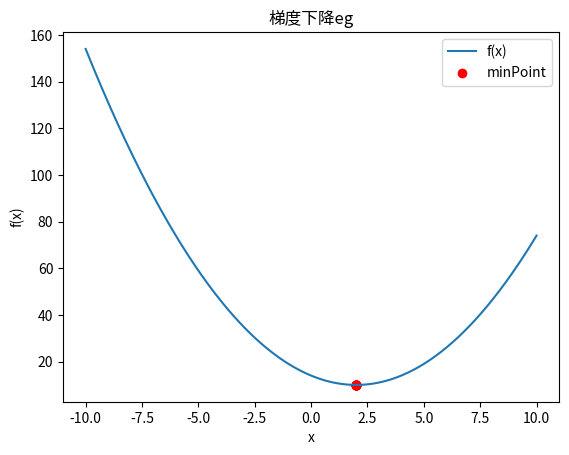

The script that saved this image:
import numpy as np
import matplotlib.pyplot as plt
def fx(x):
    return (x-2)**2+10
def dx(x):
    return 2*(x-2)
def stepdown(x,learningrate,iterations):
    for i in range(iterations):
        temdown=dx(x)
        x=x-learningrate*temdown
    return x
if __name__ == '__main__':
    x=np.arange(-10,11,1)
    y=np.arange(-10,11,1)
    learningrate=0.1
    iteration=100
    finalx=stepdown(x,learningrate,iteration)
    print(finalx)
    x_values = np.linspace(-10, 10, 400)
    plt.plot(x_values, fx(x_values), label='f(x)')
    plt.scatter(finalx, fx(finalx), color='red', label="minPoint")
    plt.xlabel("x")
    plt.ylabel("f(x)")
    plt.legend()
    plt.title("梯度下降eg")
    plt.show()
















